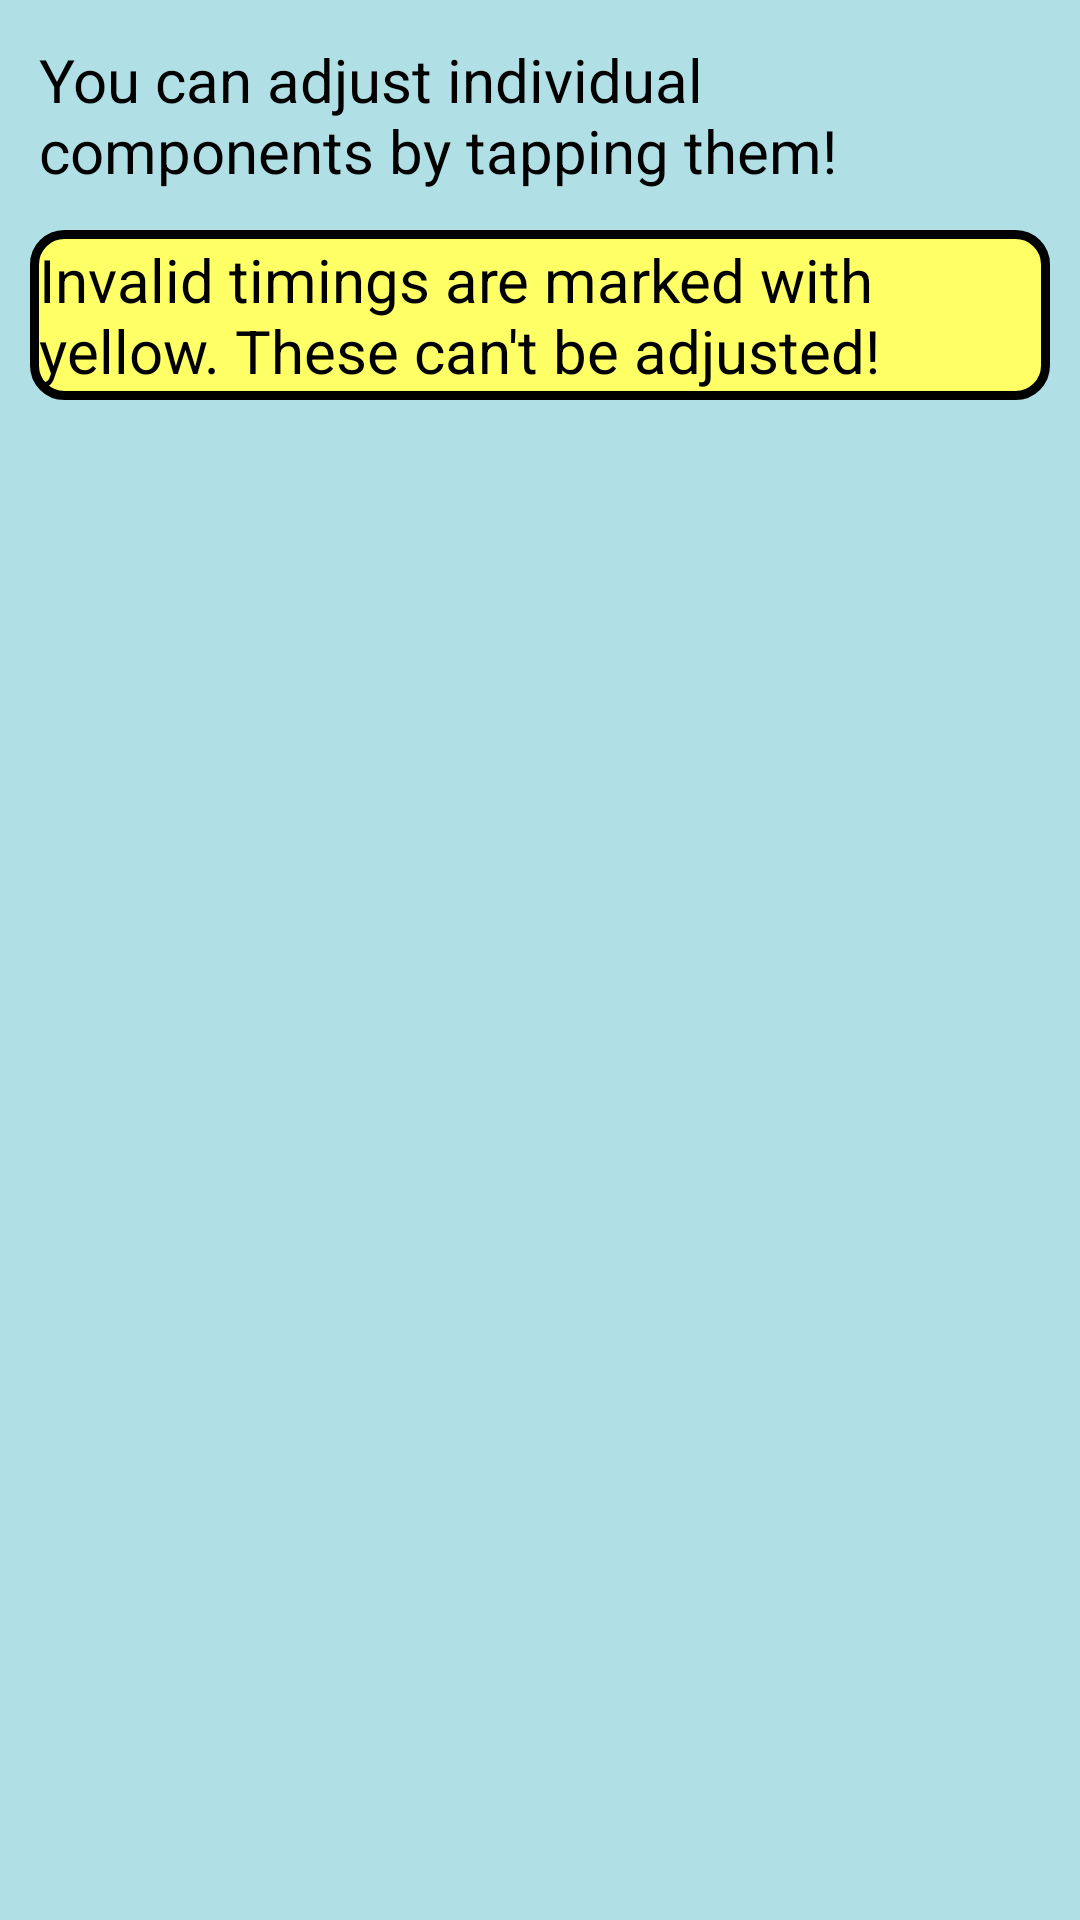

Here is an Android app screen rendered from its layout file. Give the layout XML and the strings, colors and styles it references.
<!-- AndroidManifest.xml: application theme AppTheme -->
<!-- res/layout/adjuster_info.xml -->
<?xml version="1.0" encoding="utf-8"?>
<LinearLayout xmlns:android="http://schemas.android.com/apk/res/android"
    android:orientation="vertical" android:layout_width="match_parent"
    android:layout_height="match_parent"
    android:padding="5dp">

    <TextView
        android:layout_width="match_parent"
        android:layout_height="wrap_content"
        android:text="@string/adjuster_info_adjust_individually"
        android:layout_margin="5dp"
        android:padding="3dp"/>

    <TextView
        android:layout_width="match_parent"
        android:layout_height="wrap_content"
        android:text="@string/adjuster_info_invalid"
        android:layout_margin="5dp"
        android:background="@drawable/warning_background"
        android:padding="3dp"/>

</LinearLayout>
<!-- resources referenced by this layout -->
<resources>
  <!-- drawable warning_background (drawable) -->
  <?xml version="1.0" encoding="utf-8"?>
  <shape xmlns:android="http://schemas.android.com/apk/res/android"
      android:shape="rectangle">
      <stroke
          android:width="3dp"
          android:color="#000000" />
      <solid android:color="@color/warning"/>
      <corners android:radius="10dp"/>
      <padding
          android:left="10dp"
          android:top="5dp"
          android:right="10dp"
          android:bottom="5dp"    >
      </padding>
  </shape>
  <string name="adjuster_info_adjust_individually">
          You can adjust individual components by tapping them!
      </string>
  <string name="adjuster_info_invalid">
          Invalid timings are marked with yellow. These can\'t be adjusted!
      </string>
  <style name="AppTheme" parent="Theme.AppCompat.Light">
          
          <item name="android:background">@color/colorPrimary</item>
          <item name="android:windowBackground">@color/colorPrimary</item>
          <item name="android:colorBackground">@color/colorPrimary</item>
  
          <item name="android:textSize">20sp</item>
          <item name="android:textColor">@android:color/black</item>
      </style>
  <color name="warning">#FFFF66</color>
  <color name="colorPrimary">#B0E0E6</color>
</resources>
